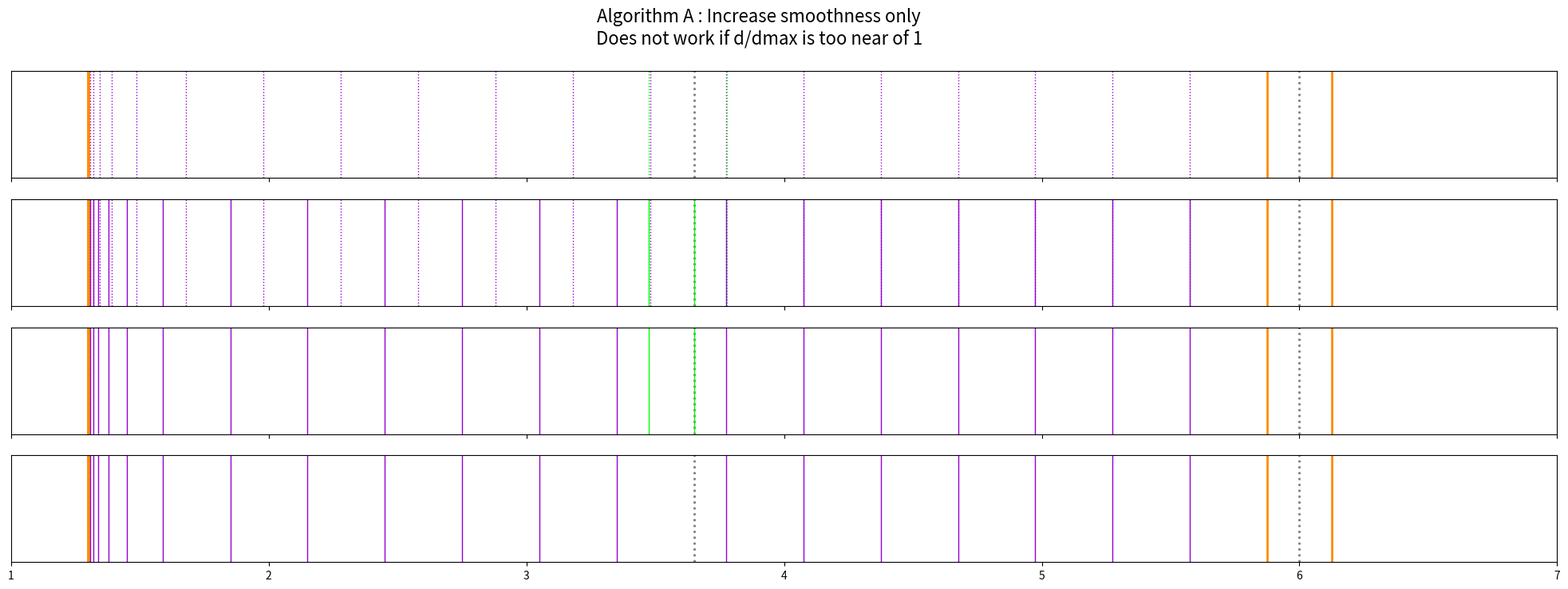
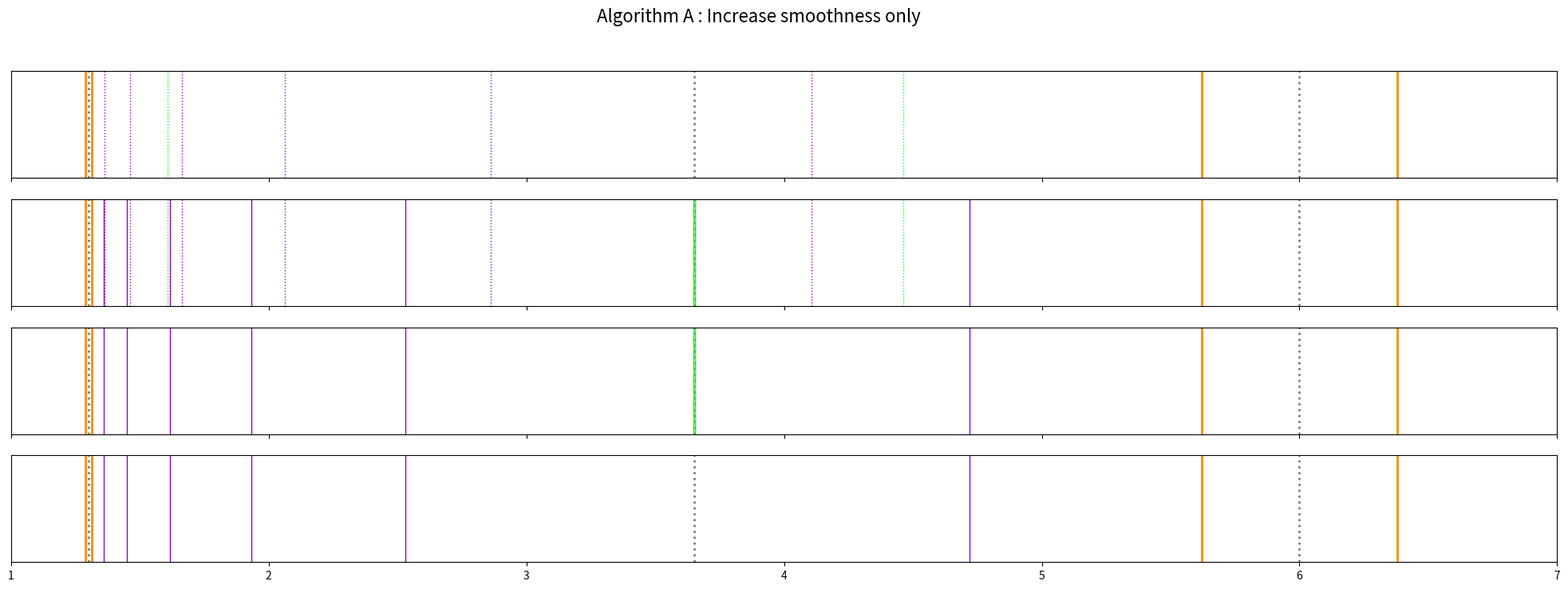
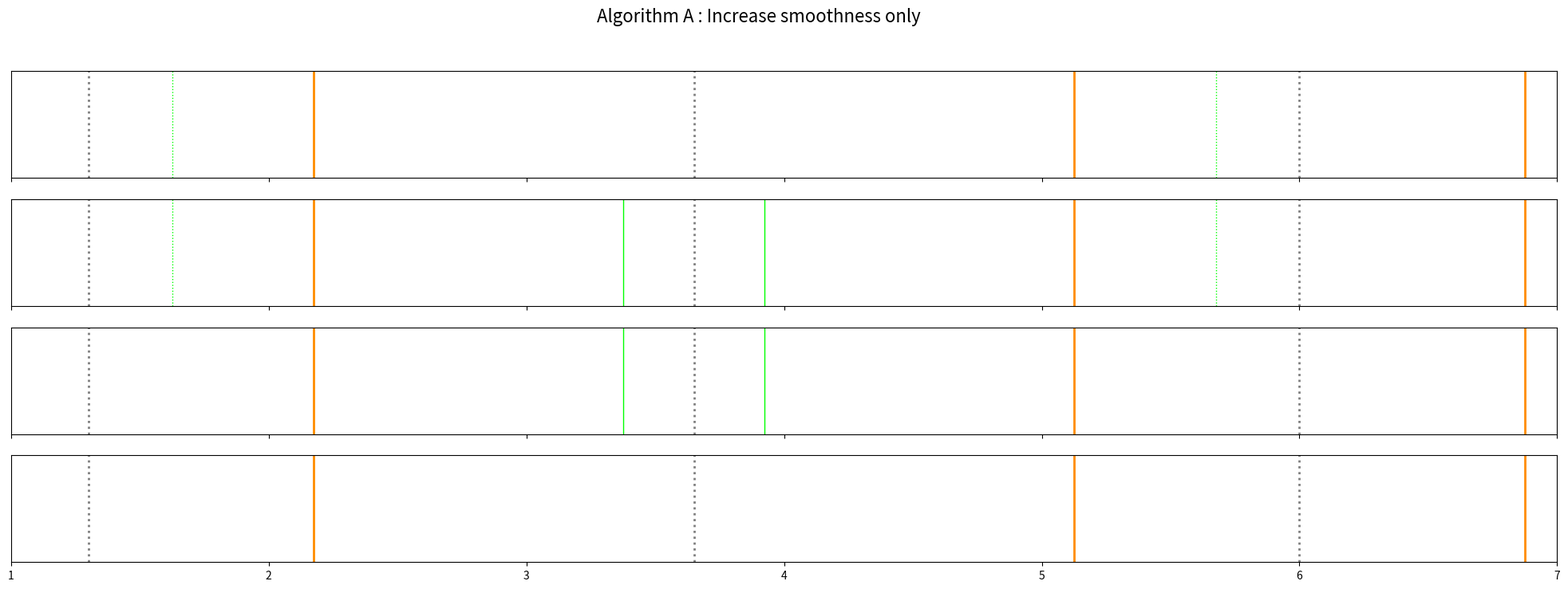

Write Python code to recreate these figures, in order.
#!/usr/bin/python3

import numpy as np
import matplotlib.pyplot as plt

#def dump(obj):
#	for attr in dir(obj):
#		if hasattr(obj, attr):
#			print("obj.%s = %s" % (attr, getattr(obj, attr)))



class Couple:
	"""
	Couple of lines, describe 3rds rule or 2nds rule lines around an edge.
	- x: Position of the couple (of the edge).
	- d: Distance between 2 rule lines.
	- lmbda: Smoothness factor [0.5, 2].
	"""

	def __init__(self, x: float, d: float, lmbda: float):
		self.x = x
		self.d = d
		self.lmbda = lmbda

class Scene:
	"""
	- positions (edges + middle)
	- rule lines
	- initial fill lines
	- initial stop lines
	- solved fill lines
	- solved stop lines
	"""

	def __init__(self):
		self.position_lines: np.array = []
		self.rule_lines: np.array = []
		self.initial_fill_lines: np.array = []
		self.initial_stop_lines: np.array = []
		self.solved_fill_lines: np.array = []
		self.solved_stop_lines: np.array = []

	def __iadd__(self, other):
		self.position_lines = np.append(self.position_lines, other.position_lines)
		self.rule_lines = np.append(self.rule_lines, other.rule_lines)
		self.initial_fill_lines = np.append(self.initial_fill_lines, other.initial_fill_lines)
		self.initial_stop_lines = np.append(self.initial_stop_lines, other.initial_stop_lines)
		self.solved_fill_lines = np.append(self.solved_fill_lines, other.solved_fill_lines)
		self.solved_stop_lines = np.append(self.solved_stop_lines, other.solved_stop_lines)
		return self

	def append_position_lines(self, position_lines: np.array):
		self.position_lines = np.append(self.position_lines, position_lines)

	def append_rule_lines(self, rule_lines: np.array):
		self.rule_lines = np.append(self.rule_lines, rule_lines)

	def append_initial_fill_lines(self, initial_fill_lines: np.array):
		self.initial_fill_lines = np.append(self.initial_fill_lines, initial_fill_lines)

	def append_initial_stop_lines(self, initial_stop_lines: np.array):
		self.initial_stop_lines = np.append(self.initial_stop_lines, initial_stop_lines)

	def append_solved_fill_lines(self, solved_fill_lines: np.array):
		self.solved_fill_lines = np.append(self.solved_fill_lines, solved_fill_lines)

	def append_solved_stop_lines(self, solved_stop_lines: np.array):
		self.solved_stop_lines = np.append(self.solved_stop_lines, solved_stop_lines)

def plot_matplotlib(
	axs,
	scene: Scene,
	show_initial_lines: bool = True,
	show_solved_lines: bool = True,
	show_stop_lines: bool = True
):
	axs[plot_matplotlib.plot_counter].set_xlim(1, 7)
	axs[plot_matplotlib.plot_counter].tick_params(
		axis='y',
		which='both',
		right=False,
		left=False,
		labelleft=False)

	for line in scene.position_lines:
		axs[plot_matplotlib.plot_counter].axvline(
			x=line,
			color="grey",
			linestyle="dotted",
			linewidth=2)
	for line in scene.rule_lines:
		axs[plot_matplotlib.plot_counter].axvline(
			x=line,
			color="darkorange",
			linestyle="solid",
			linewidth=2)

	if show_initial_lines:
		for line in scene.initial_fill_lines:
			axs[plot_matplotlib.plot_counter].axvline(
				x=line,
				color="darkviolet",
				linestyle="dotted",
				linewidth=1)
		if show_stop_lines:
			for line in scene.initial_stop_lines:
				axs[plot_matplotlib.plot_counter].axvline(
					x=line,
					color="lime",
					linestyle="dotted",
					linewidth=1)

	if show_solved_lines:
		for line in scene.solved_fill_lines:
			axs[plot_matplotlib.plot_counter].axvline(
				x=line,
				color="darkviolet",
				linestyle="solid",
				linewidth=1)
		if show_stop_lines:
			for line in scene.solved_stop_lines:
				axs[plot_matplotlib.plot_counter].axvline(
					x=line,
					color="lime",
					linestyle="solid",
					linewidth=1)
	plot_matplotlib.plot_counter += 1
plot_matplotlib.plot_counter = 0

def solve_conflict(
	algorithm: str,
	lmin: float,
	dmax: float,
	c1: Couple,
	c2: Couple,
	solve_c1: bool = True,
	solve_c2: bool = True
) -> Scene:
	mid = (c1.x + c2.x) / 2
	scene: Scene = Scene()
	scene.append_position_lines(c1.x)
	scene.append_position_lines(c2.x)
	scene.append_position_lines(mid)

	scene.append_rule_lines(c1.x - c1.d / 2)
	scene.append_rule_lines(c1.x + c1.d / 2)
	scene.append_rule_lines(c2.x - c2.d / 2)
	scene.append_rule_lines(c2.x + c2.d / 2)

	if(algorithm == "A"):
		if(solve_c1):
			scene += fill_a(c1.x, mid, c1.d, c1.lmbda, dmax)
		if(solve_c2):
			scene += fill_a(c2.x, mid, c2.d, c2.lmbda, dmax)
	return scene



# Algorithm A functions
################################################################################

def findlines_a(
	fromm: float,
	to: float,
	d: float,
	lmbda: float,
	dmax: float
) -> np.array:
	if(fromm < to):
		dir_factor = 1
	else:
		dir_factor = -1

	lines: np.array = []
	n_line = 0
	last_pos = fromm + d / 2 * dir_factor
	current_d = d * lmbda
	while((dir_factor == 1 and last_pos < to)
		or (dir_factor == -1 and last_pos > to)
	):
		n_line += 1
		if(current_d > dmax):
			current_d = dmax

		current_pos = last_pos + current_d * dir_factor

		if(n_line != 0):
			lines = np.append(lines, current_pos)

		current_d = abs(current_pos - last_pos) * lmbda
		last_pos = current_pos
	return lines

def fill_a(
	fromm: float,
	to : float,
	d: float,
	lmbda: float,
	dmax: float
) -> Scene:
	"""
	Smoothness min algorithm.
	Try to find a suitable set of lines to fill the space between fromm and to
	by increasing the smoothness of resolution transition (reducing lmbda, aka
	the smoothness factor down to 1).
	"""
	step = lmbda / 1000

	lines = findlines_a(fromm, to, d, lmbda, dmax)
	n_lines = np.size(lines)
	space = abs(lines[-1] - to)

	scene = Scene()
	scene.append_initial_fill_lines(lines[0:-1])
	scene.append_initial_stop_lines(lines[-1])

	while(lmbda >= 1):
		lmbda = lmbda - step;
		newlines = findlines_a(fromm, to, d, lmbda, dmax)
		newspace = abs(newlines[-1] - to)
		if(newspace < space):
			space = newspace
			lines = newlines
		else:
			break

	scene.append_solved_fill_lines(lines[0:-1])
	scene.append_solved_stop_lines(lines[-1])
	return scene

def draw_algorithm_a(
	lmin: float,
	dmax: float,
	c1: Couple,
	c2: Couple,
	title: str = ""
):
	"""
	Draw a board with each step of the resolution of a conflict through the
	algorithm A.
	"""
	s = solve_conflict("A", lmin, dmax, c1, c2,
		solve_c1=True,
		solve_c2=True)

	fig = plt.figure(draw_algorithm_a.fig_counter, figsize=(25, 8))
	axs = fig.subplots(4, 1, sharex=True)
	fig.suptitle("Algorithm A : Increase smoothness only\n" + title, fontsize=16)

	plot_matplotlib(axs, s, show_solved_lines=False)
	plot_matplotlib(axs, s)
	plot_matplotlib(axs, s, show_initial_lines=False)
	plot_matplotlib(axs, s, show_initial_lines=False, show_stop_lines=False)

	plt.show()

	plot_matplotlib.plot_counter = 0
	draw_algorithm_a.fig_counter += 1
draw_algorithm_a.fig_counter = 1



if __name__ == "__main__":
	lmin = 2
	dmax = 0.3
	c1 = Couple(1.3, dmax / 100, 2)
	c2 = Couple(6.0, dmax / 1.2, 2)
	draw_algorithm_a(lmin, dmax, c1, c2, "Does not work if d/dmax is too near of 1")

	lmin = 2
	dmax = 2.5
	c1 = Couple(1.3, dmax / 100, 2)
	c2 = Couple(6.0, dmax / 3.3, 2)
	draw_algorithm_a(lmin, dmax, c1, c2)

	lmin = 2
	dmax = 3.5
	c1 = Couple(1.3, dmax / 2, 2)
	c2 = Couple(6.0, dmax / 2, 2)
	draw_algorithm_a(lmin, dmax, c1, c2)
